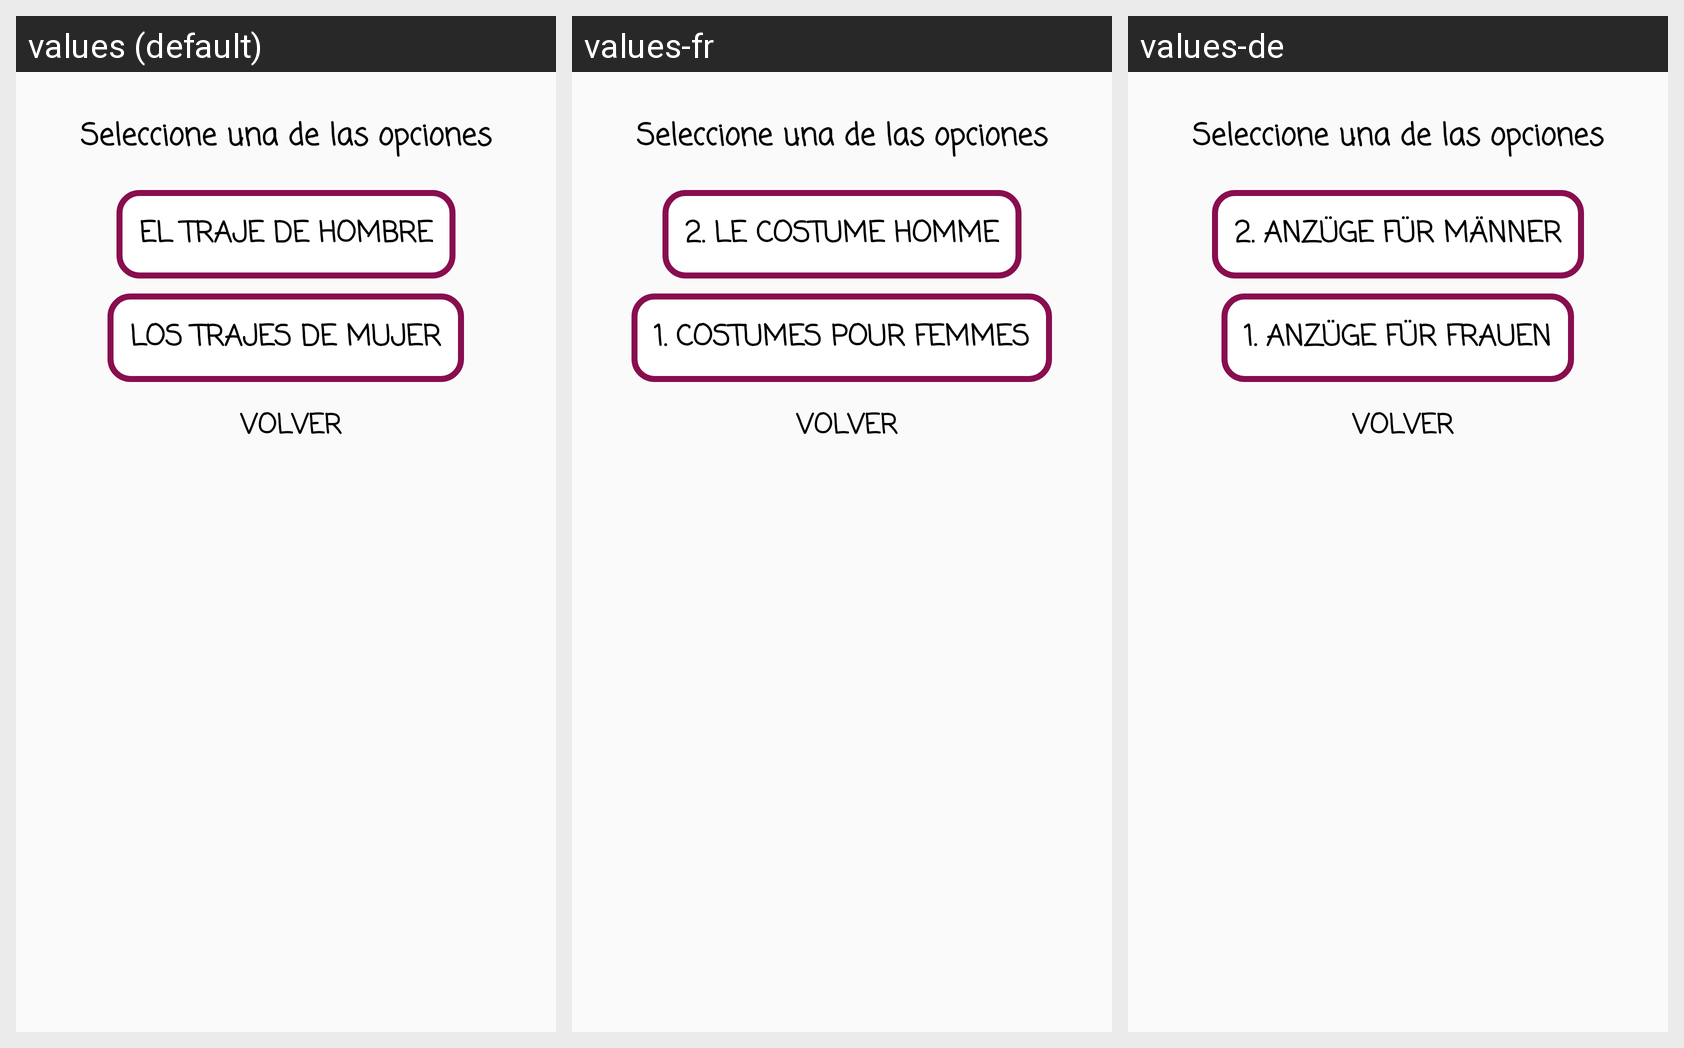

For this localized Android screen grid, give each drawn string resource with its value in every locale shown.
Android screen res/layout/fragment_trajeserrano.xml rendered under 3 locales, left to right: values (default), values-fr, values-de. Device: Nexus 5 (rendered at 1080×1920; each locale shown at half size, 540×960, under a caption strip naming it); theme Theme.AppCompat.Light.NoActionBar.
Other locales in the repository, not shown: values-ca, values-en, values-eu.
Strings drawn on this screen, with the default value and each locale's value (text and hints the layout hard-codes, and strings that could not be matched under every locale, appear in the picture but are not listed):

sel_options
  values: Seleccione una de las opciones
  values-fr: Seleccione una de las opciones  [not translated; the default value is used]
  values-de: Seleccione una de las opciones  [not translated; the default value is used]

traje_hombre
  values: El traje de hombre
  values-fr: 2. Le costume homme
  values-de: 2. Anzüge für Männer

traje_mujer
  values: Los trajes de mujer
  values-fr: 1. Costumes pour femmes
  values-de: 1. Anzüge für Frauen

volver
  values: Volver
  values-fr: Volver  [not translated; the default value is used]
  values-de: Volver  [not translated; the default value is used]
